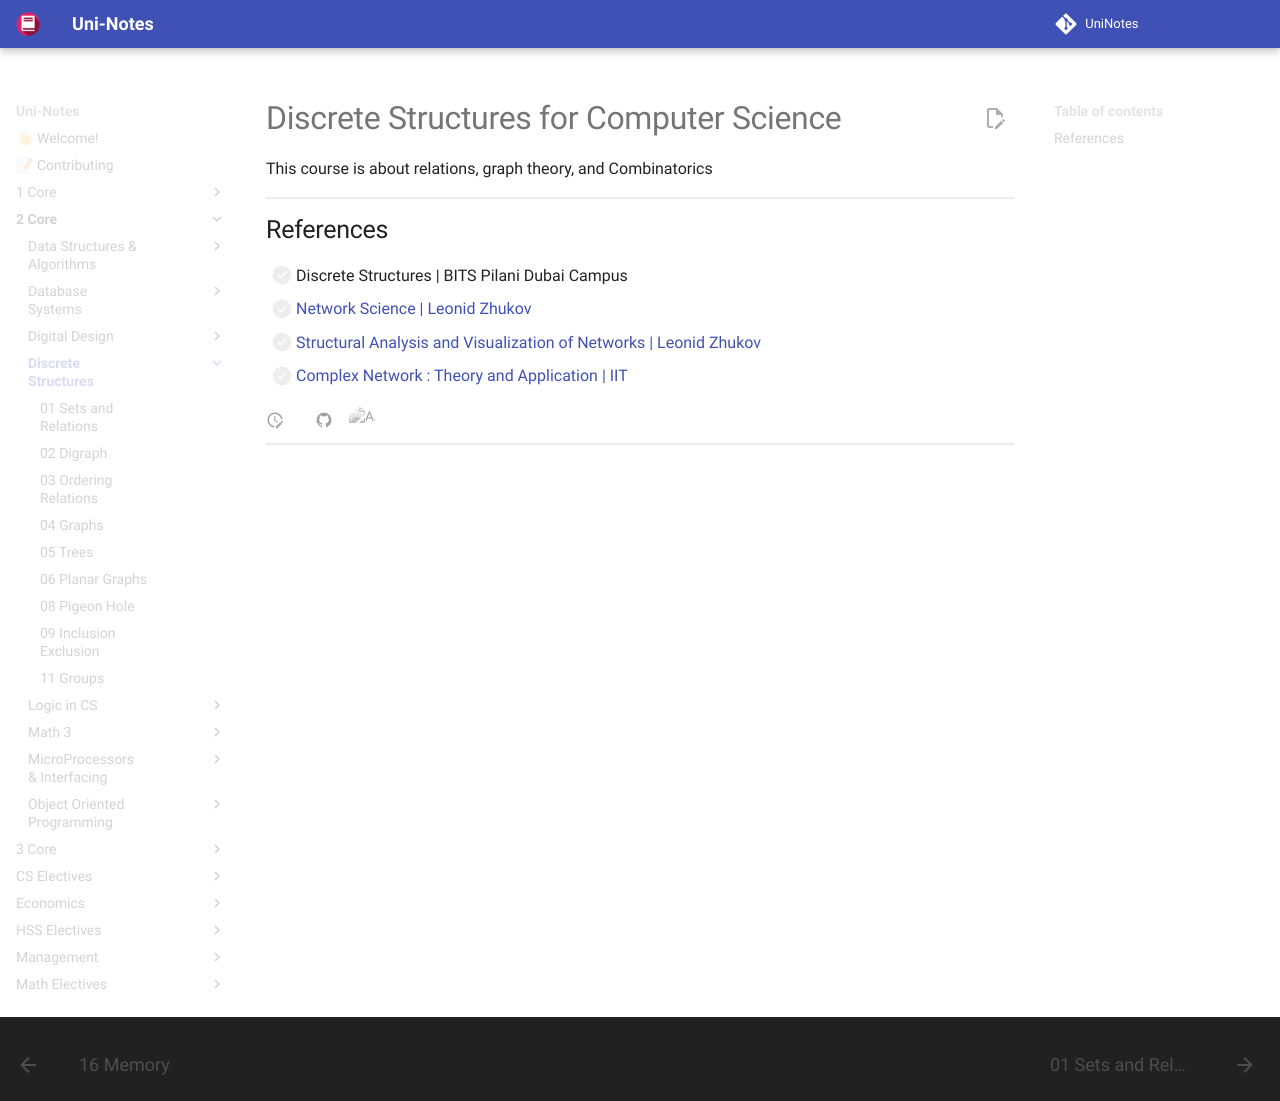

repository: uni-notes/uni-notes · page: 2_Core/Discrete_Structures/index.html · generator: mkdocs

# Discrete Structures for Computer Science

This course is about relations, graph theory, and Combinatorics

## References

- [ ] Discrete Structures | BITS Pilani Dubai Campus
- [ ] [Network Science | Leonid Zhukov](https://www.youtube.com/playlist?list=PLriUvS7IljvkGesFRuYjqRz4lKgodJgh2)
- [ ] [Structural Analysis and Visualization of Networks | Leonid Zhukov](https://www.youtube.com/playlist?list=PLriUvS7IljvkBLqU4nPOZtAkp7rgpxjg1)
- [ ] [Complex Network : Theory and Application | IIT](https://www.youtube.com/playlist?list=PL6awLjcQvnYB8YSTKCFe1VDQlgKPFujW1)
